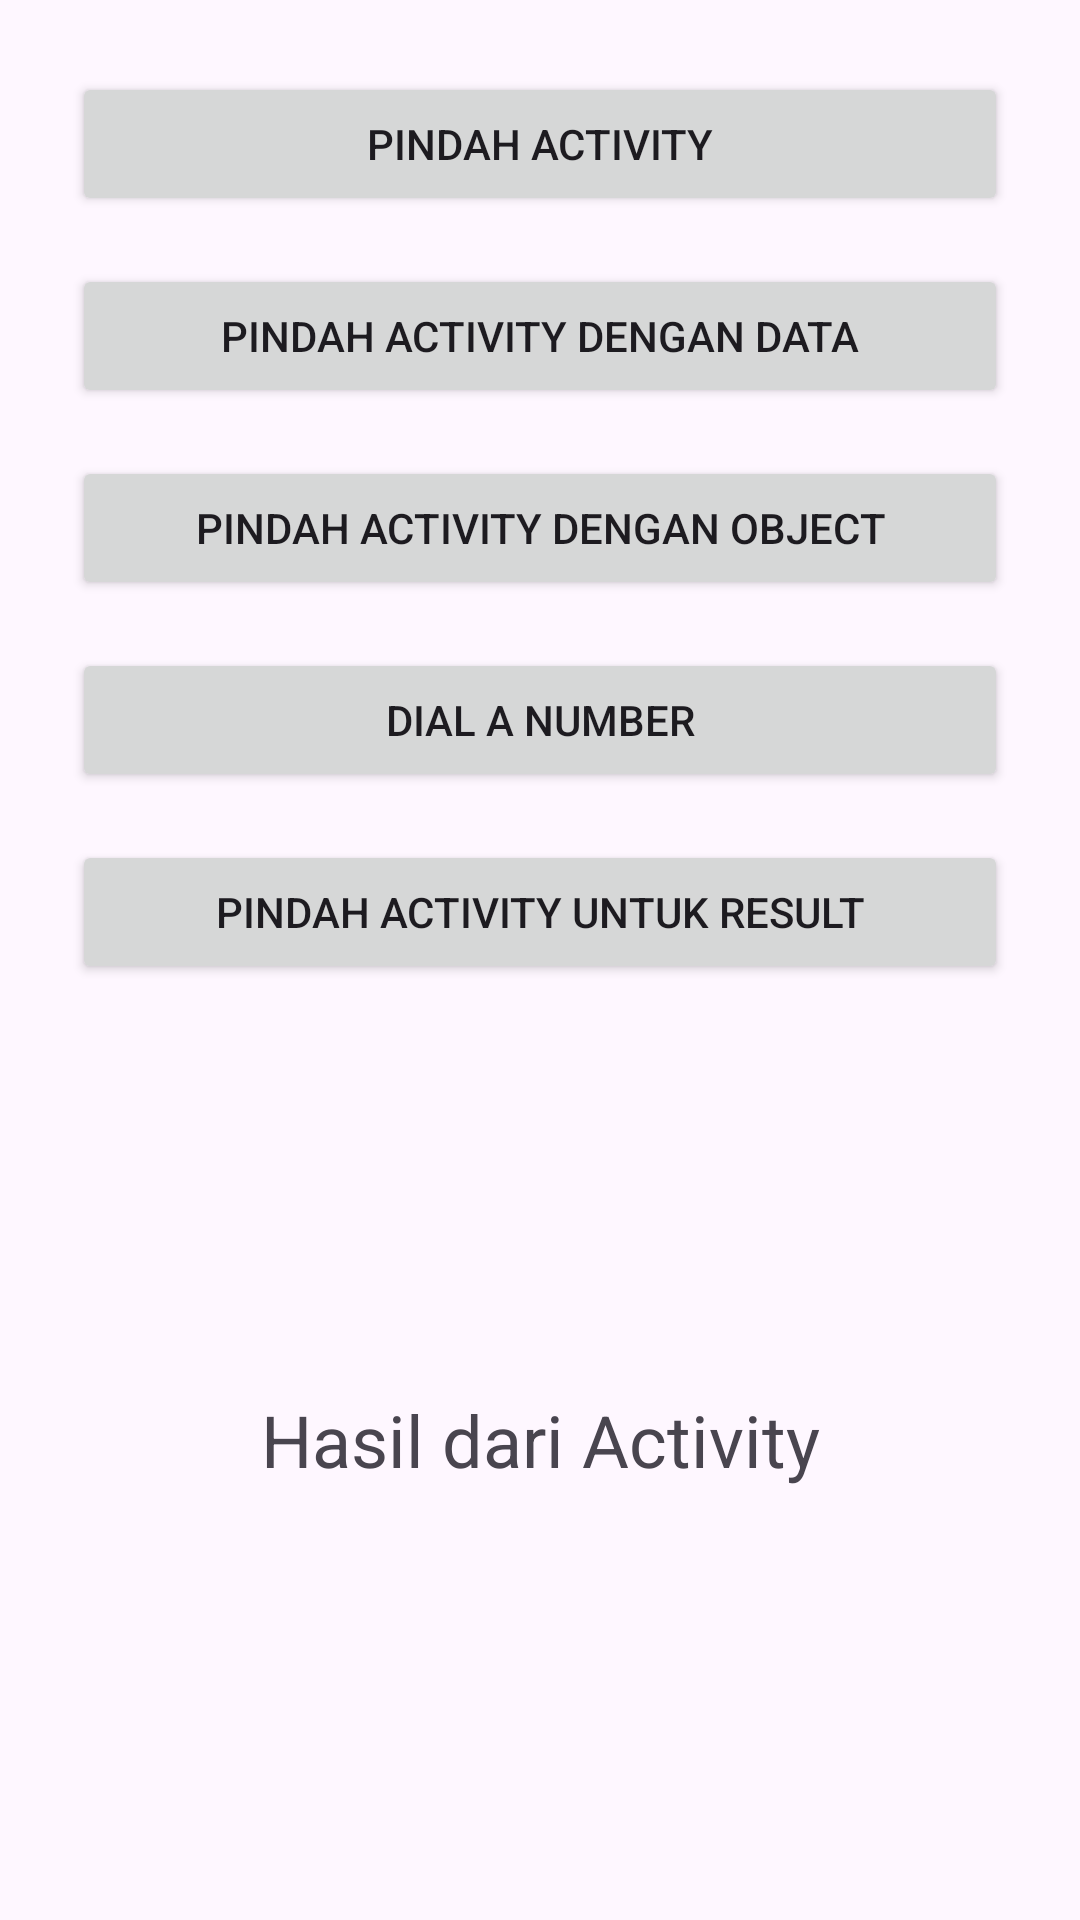

The Android layout XML behind this screen, and the referenced resources:
<!-- AndroidManifest.xml: application theme Theme.MyIntentionApp -->
<!-- res/layout/activity_main.xml -->
<?xml version="1.0" encoding="utf-8"?>
<LinearLayout xmlns:android="http://schemas.android.com/apk/res/android"
    xmlns:app="http://schemas.android.com/apk/res-auto"
    xmlns:tools="http://schemas.android.com/tools"
    android:layout_width="match_parent"
    android:layout_height="match_parent"
    android:orientation="vertical"
    android:padding="24dp"
    tools:context=".MainActivity">

    <Button
        android:id="@+id/btn_move_activity"
        android:layout_width="match_parent"
        android:layout_height="wrap_content"
        android:layout_marginBottom="16dp"
        android:text="@string/move_activity" />

    <Button
        android:id="@+id/btn_move_activity_data"
        android:layout_width="match_parent"
        android:layout_height="wrap_content"
        android:layout_marginBottom="16dp"
        android:text="@string/move_with_data" />

    <Button
        android:id="@+id/btn_move_activity_object"
        android:layout_width="match_parent"
        android:layout_height="wrap_content"
        android:layout_marginBottom="16dp"
        android:text="@string/move_with_object" />

    <Button
        android:id="@+id/btn_dial_number"
        android:layout_width="match_parent"
        android:layout_height="wrap_content"
        android:layout_marginBottom="16dp"
        android:text="@string/dial_number" />

    <Button
        android:id="@+id/btn_move_for_result"
        android:layout_width="match_parent"
        android:layout_height="wrap_content"
        android:layout_marginBottom="16dp"
        android:text="@string/move_with_result" />

    <TextView
        android:id="@+id/tv_result"
        android:layout_width="match_parent"
        android:layout_height="match_parent"
        android:gravity="center"
        android:text="@string/result_from_activity"
        android:textSize="24sp" />

</LinearLayout>
<!-- resources referenced by this layout -->
<resources>
  <string name="dial_number">Dial a Number</string>
  <string name="move_activity">Pindah Activity</string>
  <string name="move_with_data">Pindah Activity dengan Data</string>
  <string name="move_with_object">Pindah Activity dengan Object</string>
  <string name="move_with_result">Pindah Activity untuk Result</string>
  <string name="result_from_activity">Hasil dari Activity</string>
  <style name="Theme.MyIntentionApp" parent="Base.Theme.MyIntentionApp" />
  <style name="Base.Theme.MyIntentionApp" parent="Theme.Material3.DayNight.NoActionBar">
          
          
      </style>
</resources>
